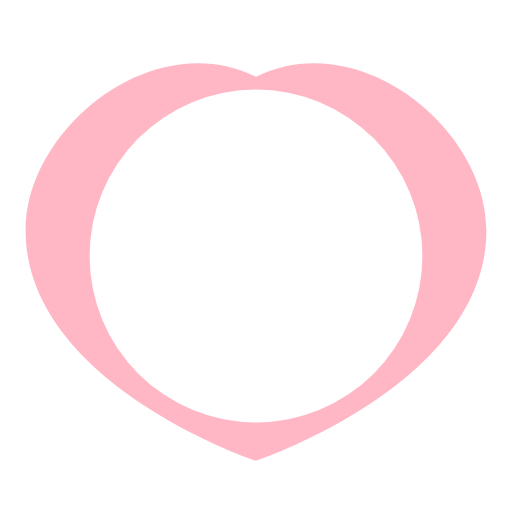
t = 0.00 s
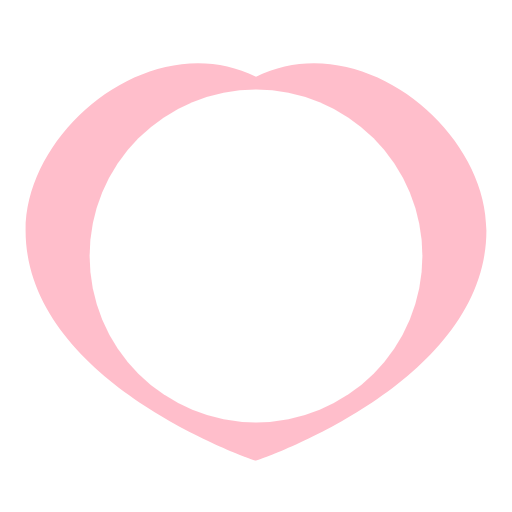
t = 0.38 s
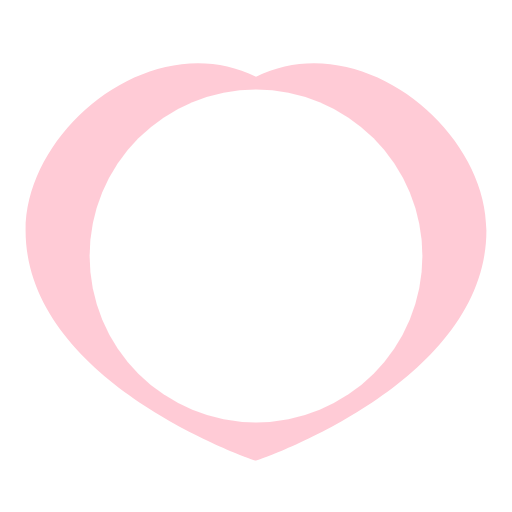
t = 1.13 s
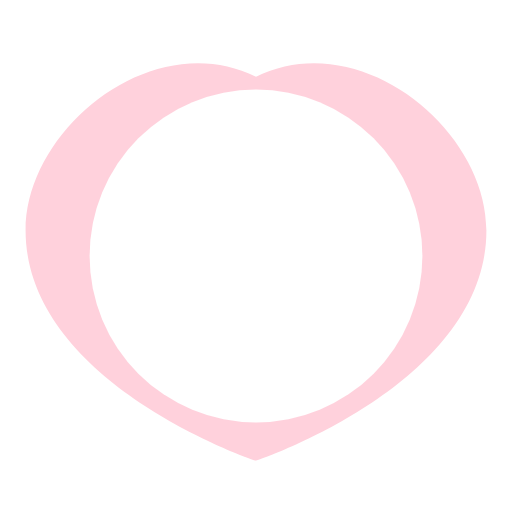
t = 1.50 s
t = 1.88 s: frame unchanged from t = 1.13 s, image omitted
t = 2.63 s: frame unchanged from t = 0.38 s, image omitted

The animated SVG that drew these frames (rendered in a browser with its animation timeline set to each time). Animation: 1 SMIL element (animate=1); one cycle of 3.00 s, repeats indefinitely.

<svg xmlns="http://www.w3.org/2000/svg" width="200" height="200" viewBox="0 0 200 200">
  <!-- Heart shape -->
  <path d="M100,30 C60,10 10,50 10,90 C10,150 100,180 100,180 C100,180 190,150 190,90 C190,50 140,10 100,30 Z" fill="#FFB7C5">
    <animate attributeName="fill" values="#FFB7C5;#FFD1DC;#FFB7C5" dur="3s" repeatCount="indefinite"/>
  </path>
  
  <!-- Inner circle cutout -->
  <circle cx="100" cy="100" r="65" fill="#FFFFFF"/>
</svg>
